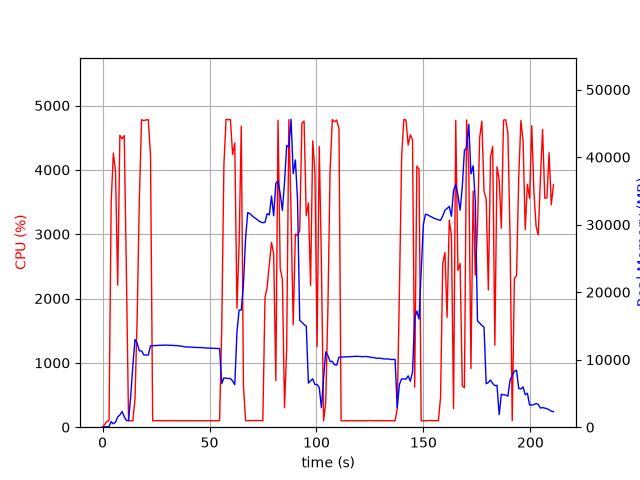

Data behind this chart, as committed beside it:
elapsed_time, nproc, cpu, mem_real, mem_virtual
5.173683166503906e-05, 1, 0.0, 7.926, 3185
1.008, 2, 41.7, 50.98, 168.2
2.018, 1, 91.1, 52.11, 150.6
3.028, 1, 101.0, 109.1, 726.7
4.037, 1, 3499, 823.1, 5184
5.058, 1, 4261, 503, 5184
6.066, 1, 3972, 754.2, 5184
7.087, 1, 2209, 1516, 7084
8.098, 1, 4537, 1812, 7084
9.117, 1, 4484, 2328, 8620
10.14, 1, 4532, 1562, 8620
11.15, 1, 2392, 980.2, 9644
12.16, 1, 99.2, 980.3, 9644
13.17, 1, 100.2, 4599, 30814
14.17, 1, 100.3, 9177, 30814
15.18, 1, 447.6, 12992, 30814
16.19, 1, 1716, 12433, 30814
17.21, 1, 3562, 11303, 30814
18.26, 1, 4780, 11303, 30814
19.3, 1, 4766, 10698, 30814
20.34, 1, 4776, 10693, 30814
21.38, 1, 4780, 10689, 30814
22.42, 1, 4223, 12057, 32314
23.43, 1, 99.2, 12080, 32314
24.44, 1, 100.2, 12102, 32314
25.45, 1, 101.3, 12111, 32314
26.45, 1, 99.3, 12129, 32314
27.46, 1, 100.3, 12149, 32314
28.47, 1, 100.3, 12149, 32314
29.47, 1, 101.2, 12159, 32314
30.48, 1, 100.2, 12152, 32314
31.49, 1, 101.2, 12123, 32314
32.5, 1, 100.1, 12131, 32314
33.51, 1, 102.1, 12090, 32314
34.52, 1, 100.1, 12097, 32314
35.52, 1, 101.1, 12053, 32314
36.53, 1, 101.1, 12016, 32314
37.55, 1, 100.9, 11966, 32314
38.55, 1, 101.1, 11890, 32314
39.56, 1, 101.0, 11881, 32314
40.57, 1, 100.2, 11858, 32314
41.58, 1, 101.0, 11862, 32314
42.59, 1, 100.0, 11826, 32314
43.6, 1, 101.0, 11808, 32314
44.61, 1, 100.1, 11802, 32314
45.62, 1, 100.1, 11794, 32314
46.63, 1, 100.0, 11794, 32314
47.64, 1, 101.1, 11743, 32314
48.65, 1, 100.0, 11732, 32314
49.66, 1, 101.0, 11722, 32314
50.67, 1, 101.0, 11696, 32314
51.68, 1, 101.0, 11687, 32314
52.69, 1, 99.1, 11669, 32314
53.7, 1, 101.0, 11662, 32314
54.71, 1, 101.1, 11651, 32314
55.71, 1, 1546, 6468, 32314
56.72, 1, 4076, 7300, 32314
57.75, 1, 4787, 7251, 32314
58.76, 1, 4780, 7219, 32314
59.78, 1, 4781, 7215, 32314
... 149 more rows
